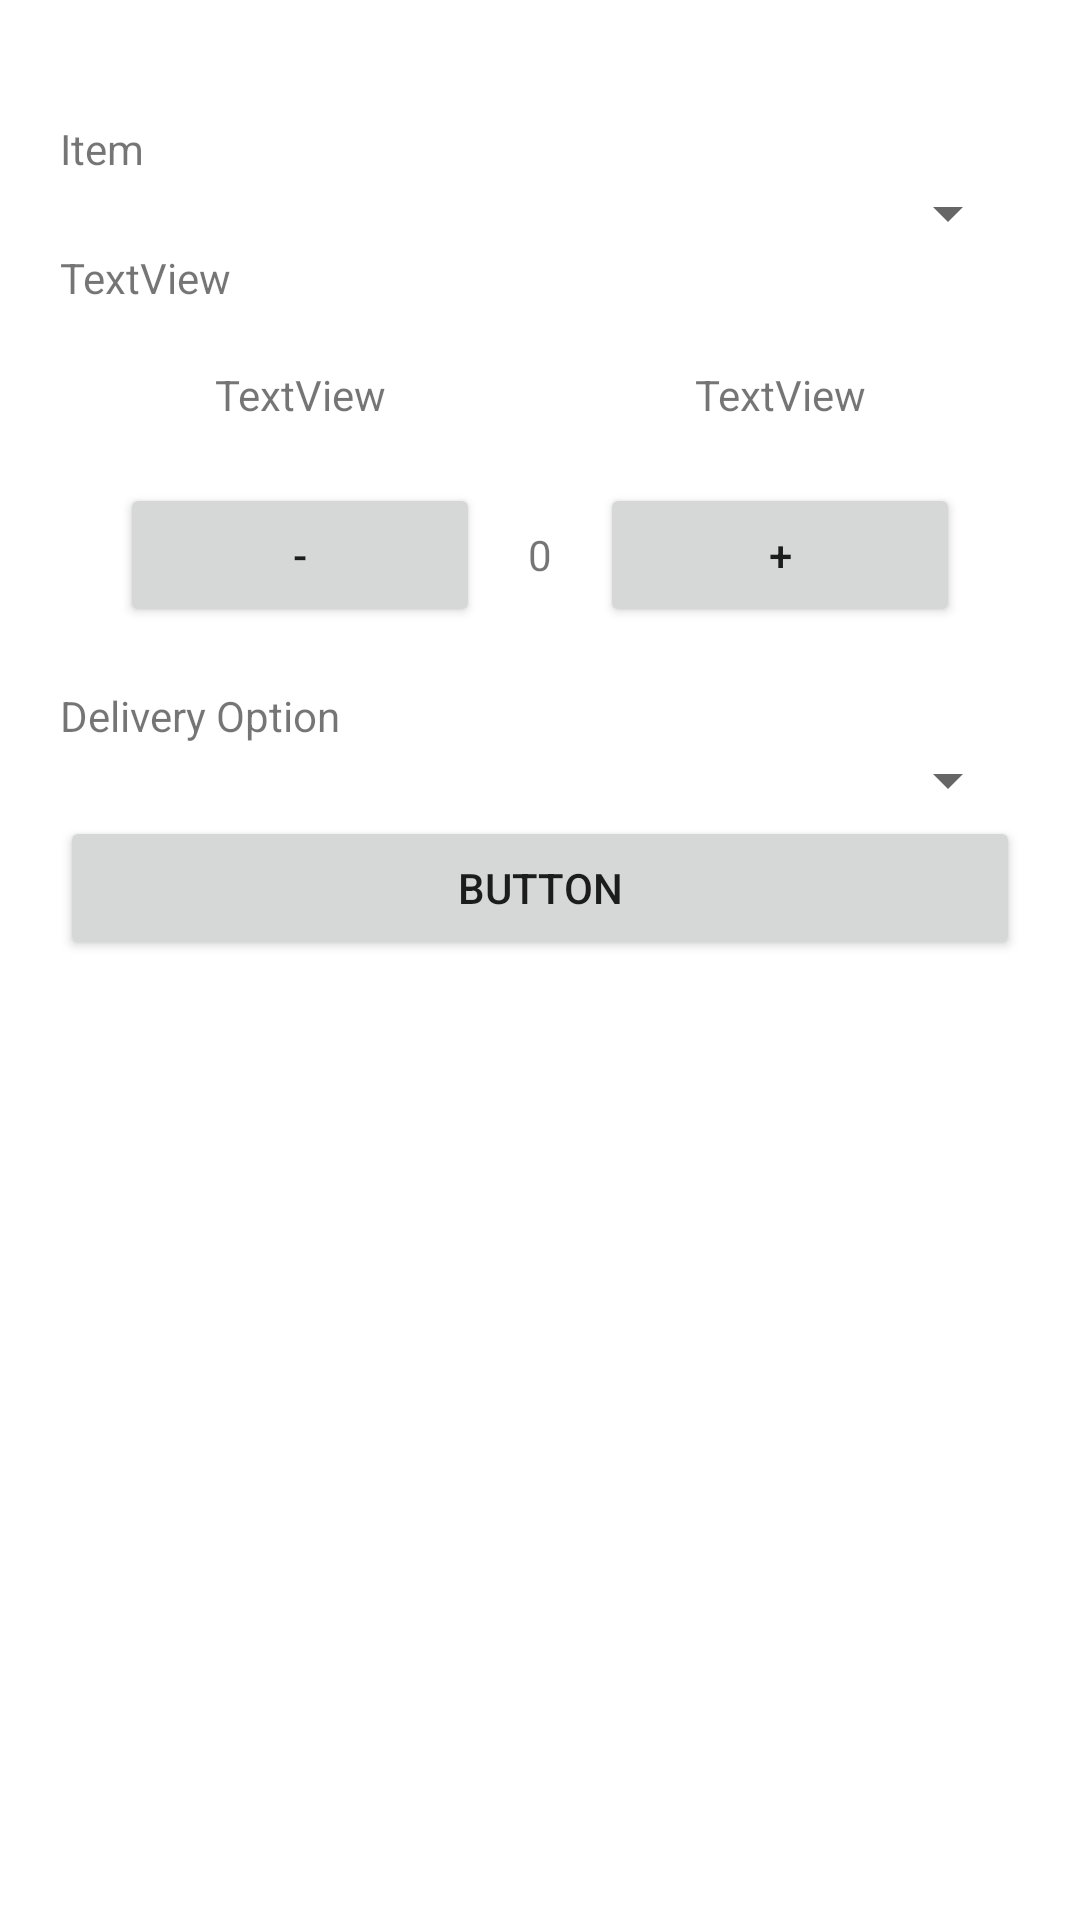

Reconstruct the res/layout file that produces this screen, plus the resources it refers to.
<!-- AndroidManifest.xml: application theme Theme.IBarangay -->
<!-- res/layout/activity_service_module.xml -->
<?xml version="1.0" encoding="utf-8"?>
<androidx.constraintlayout.widget.ConstraintLayout xmlns:android="http://schemas.android.com/apk/res/android"
    xmlns:app="http://schemas.android.com/apk/res-auto"
    xmlns:tools="http://schemas.android.com/tools"
    android:layout_width="match_parent"
    android:layout_height="match_parent"
    tools:context=".ServiceModule">

    <LinearLayout
        android:layout_width="match_parent"
        android:layout_height="match_parent"
        android:paddingTop="40dp"
        android:paddingLeft="20dp"
        android:paddingRight="20dp"
        android:orientation="vertical">

        <TextView
            android:id="@+id/textView4"
            android:layout_width="match_parent"
            android:layout_height="wrap_content"
            android:text="Item" />

        <Spinner
            android:id="@+id/spnrItem"
            android:layout_width="match_parent"
            android:layout_height="wrap_content" />

        <TextView
            android:id="@+id/textView5"
            android:layout_width="match_parent"
            android:layout_height="wrap_content"
            android:text="TextView" />

        <LinearLayout
            android:layout_width="match_parent"
            android:layout_height="wrap_content"
            android:layout_marginTop="20dp"
            android:orientation="horizontal">

            <TextView
                android:id="@+id/textView9"
                android:layout_width="wrap_content"
                android:layout_height="wrap_content"
                android:layout_weight="1"
                android:gravity="center"
                android:text="TextView" />

            <TextView
                android:id="@+id/textView10"
                android:layout_width="wrap_content"
                android:layout_height="wrap_content"
                android:layout_weight="1"
                android:gravity="center"
                android:text="TextView" />

        </LinearLayout>

        <LinearLayout
            android:layout_width="match_parent"
            android:layout_height="wrap_content"
            android:layout_gravity="center"
            android:layout_margin="20dp"
            android:orientation="horizontal">

            <Button
                android:id="@+id/btnMin"
                android:layout_width="wrap_content"
                android:layout_height="wrap_content"
                android:layout_weight="1"
                android:text="-" />

            <TextView
                android:id="@+id/tvQuantity"
                android:layout_width="wrap_content"
                android:layout_height="wrap_content"
                android:layout_weight="1"
                android:gravity="center"
                android:text="0" />

            <Button
                android:id="@+id/btnAdd"
                android:layout_width="wrap_content"
                android:layout_height="wrap_content"
                android:layout_weight="1"
                android:text="+" />
        </LinearLayout>

        <TextView
            android:id="@+id/textView12"
            android:layout_width="match_parent"
            android:layout_height="wrap_content"
            android:text="Delivery Option" />

        <Spinner
            android:id="@+id/spnerDelivery"
            android:layout_width="match_parent"
            android:layout_height="wrap_content" />

        <Button
            android:id="@+id/button3"
            android:layout_width="match_parent"
            android:layout_height="wrap_content"
            android:text="Button" />
    </LinearLayout>

</androidx.constraintlayout.widget.ConstraintLayout>
<!-- resources referenced by this layout -->
<resources>
  <style name="Theme.IBarangay" parent="Theme.MaterialComponents.DayNight.DarkActionBar">
          
          <item name="colorPrimary">@color/purple_500</item>
          <item name="colorPrimaryVariant">@color/purple_700</item>
          <item name="colorOnPrimary">@color/white</item>
          
          <item name="colorSecondary">@color/teal_200</item>
          <item name="colorSecondaryVariant">@color/teal_700</item>
          <item name="colorOnSecondary">@color/black</item>
          
          <item name="android:statusBarColor" tools:targetApi="l">?attr/colorPrimaryVariant</item>
          
      </style>
  <color name="purple_500">#FF6200EE</color>
  <color name="purple_700">#FF3700B3</color>
  <color name="white">#F2F2F2</color>
  <color name="teal_200">#FF03DAC5</color>
  <color name="teal_700">#FF018786</color>
  <color name="black">#FF000000</color>
</resources>
